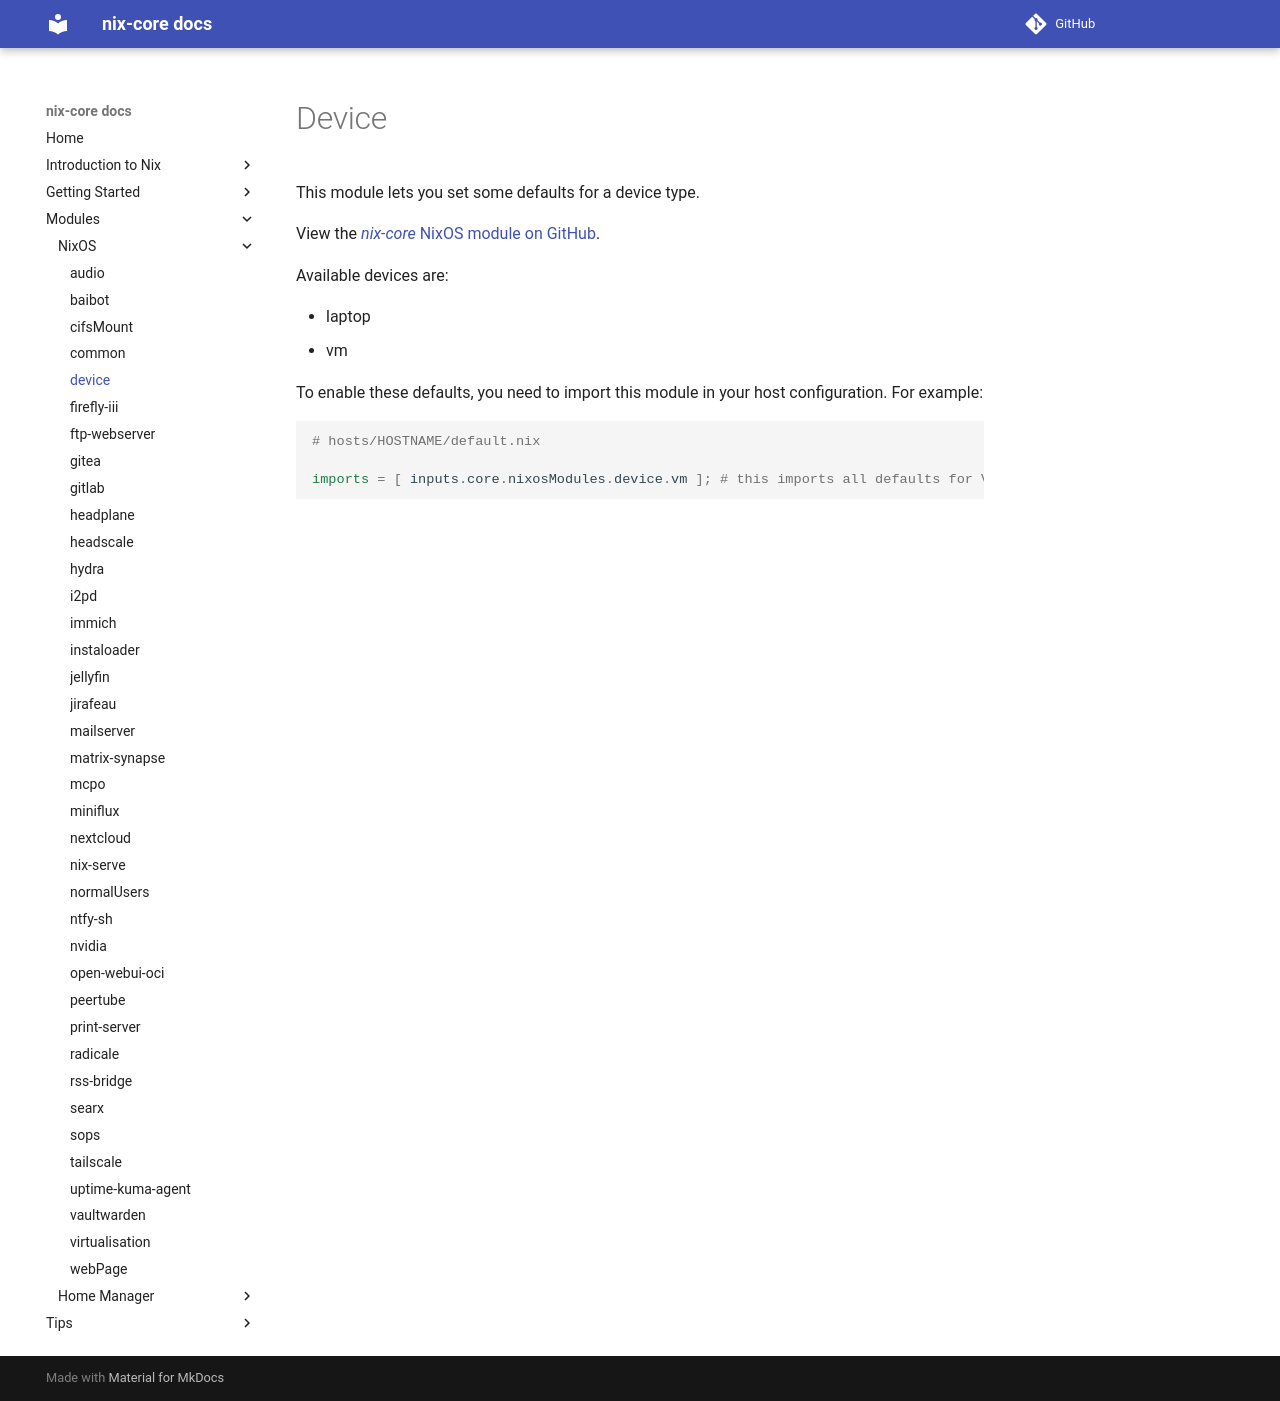

repository: sid115/nix-core · page: modules/nixos/device/index.html · generator: mkdocs

# Device

This module lets you set some defaults for a device type.

View the [*nix-core* NixOS module on GitHub](https://github.com/sid115/nix-core/tree/master/modules/nixos/device).

Available devices are:

- laptop
- vm

To enable these defaults, you need to import this module in your host configuration. For example:

```nix
# hosts/HOSTNAME/default.nix

imports = [ inputs.core.nixosModules.device.vm ]; # this imports all defaults for VMs. See `vm.nix`
```
